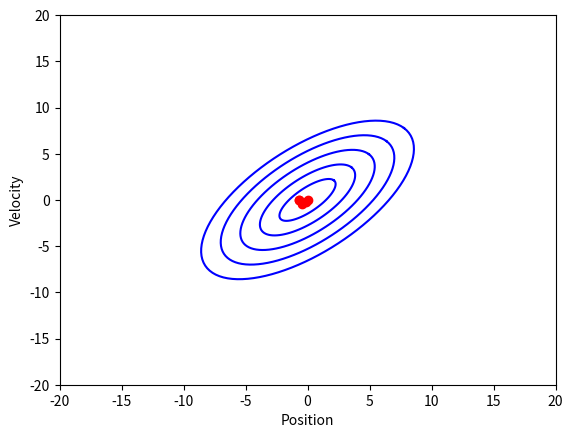

Write Python code to recreate this figure.
import matplotlib
from matplotlib import pyplot as plt
import numpy as np
from matplotlib.patches import Ellipse

#Part 1: assumes no measurement

plt.figure()
plt.xlim((-20,20))
plt.ylim((-20,20))
plt.xlabel("Position")
plt.ylabel("Velocity")
sigma = 1
x = 0
dx = 0
ddx = 0
u = 1 #control vector
runlen = 5
stdGPS = 2 #standard deviation of GPS measurements
GPSfail = False
lastVel = 0
lastGPS = 0
lastT = 0
oldVariance = 15
oldMean = 0

R = (sigma**2)*np.array([[0.5],[1]])*np.array([0.5,1]) #not sure if right
print(R)

#position and velocity
X = np.array([[x],[dx]])
t=0
while t < runlen:

	#prediction matrix, if timestep !=1,  A = np.array([[1, timestep],[0, 1]])
	A = np.array([[1, 1],[0, 1]])

	ddx = np.random.randn()
	B = np.array([[0.5*ddx],[1*ddx]])

	print("ddx = ",ddx)

	#epsilon = N([[0],[0]],R)
	#eps = np.random.randn(2,1)*R
	#print(eps)

	#Enviornmental uncertainty (add in with each step)
	#95th percentile = 2 standard deviations
	Q = 2

	Xprev = X	
	#covariance matrix 
	R = A*R*A.transpose() + Q#*1.01**t
	#print(R)
	eig = np.linalg.eig(R)
	eig = eig[0] #only take first eigenvalue
	#print(eig)

	#print(R)

	#draw boat position
	boatpos, = plt.plot(X[0],X[1],'ro')
	#prediction of position  ------ X = A*X + B*u
	X = A.dot(X) + B.dot(u) #+ eps
	print(X)

	#draw elipse of uncertainty for next boat position
	#rotation angle based on covariance matrix
	t_rot = float(np.arctan(R[0,1]/R[1,0]))
	n = np.linspace(0, 2*np.pi, 100)

	Ell = np.array([R[1,1]*np.cos(n) , 0.5*R[0,0]*np.sin(n)])
	#Ell = np.array([2*np.sqrt(eig[1])*np.cos(n) , 2*np.sqrt(eig[0])*np.sin(n)])
	#rotation matrix
	R_rot = np.array([[np.cos(t_rot) , -np.sin(t_rot)],[np.sin(t_rot) , np.cos(t_rot)]])
	
	Ell_rot = np.zeros((2,Ell.shape[1]))
	for i in range(Ell.shape[1]):
		Ell_rot[:,i] = np.dot(R_rot,Ell[:,i])

	#plot rotated elipse (centered around (0,0))
	elipseRot, = plt.plot( 0+Ell_rot[0,:] , 0+Ell_rot[1,:],'b' )
	#plt.show()
	plt.pause(0.001)
	plt.draw()
	t += 1
plt.pause(5)